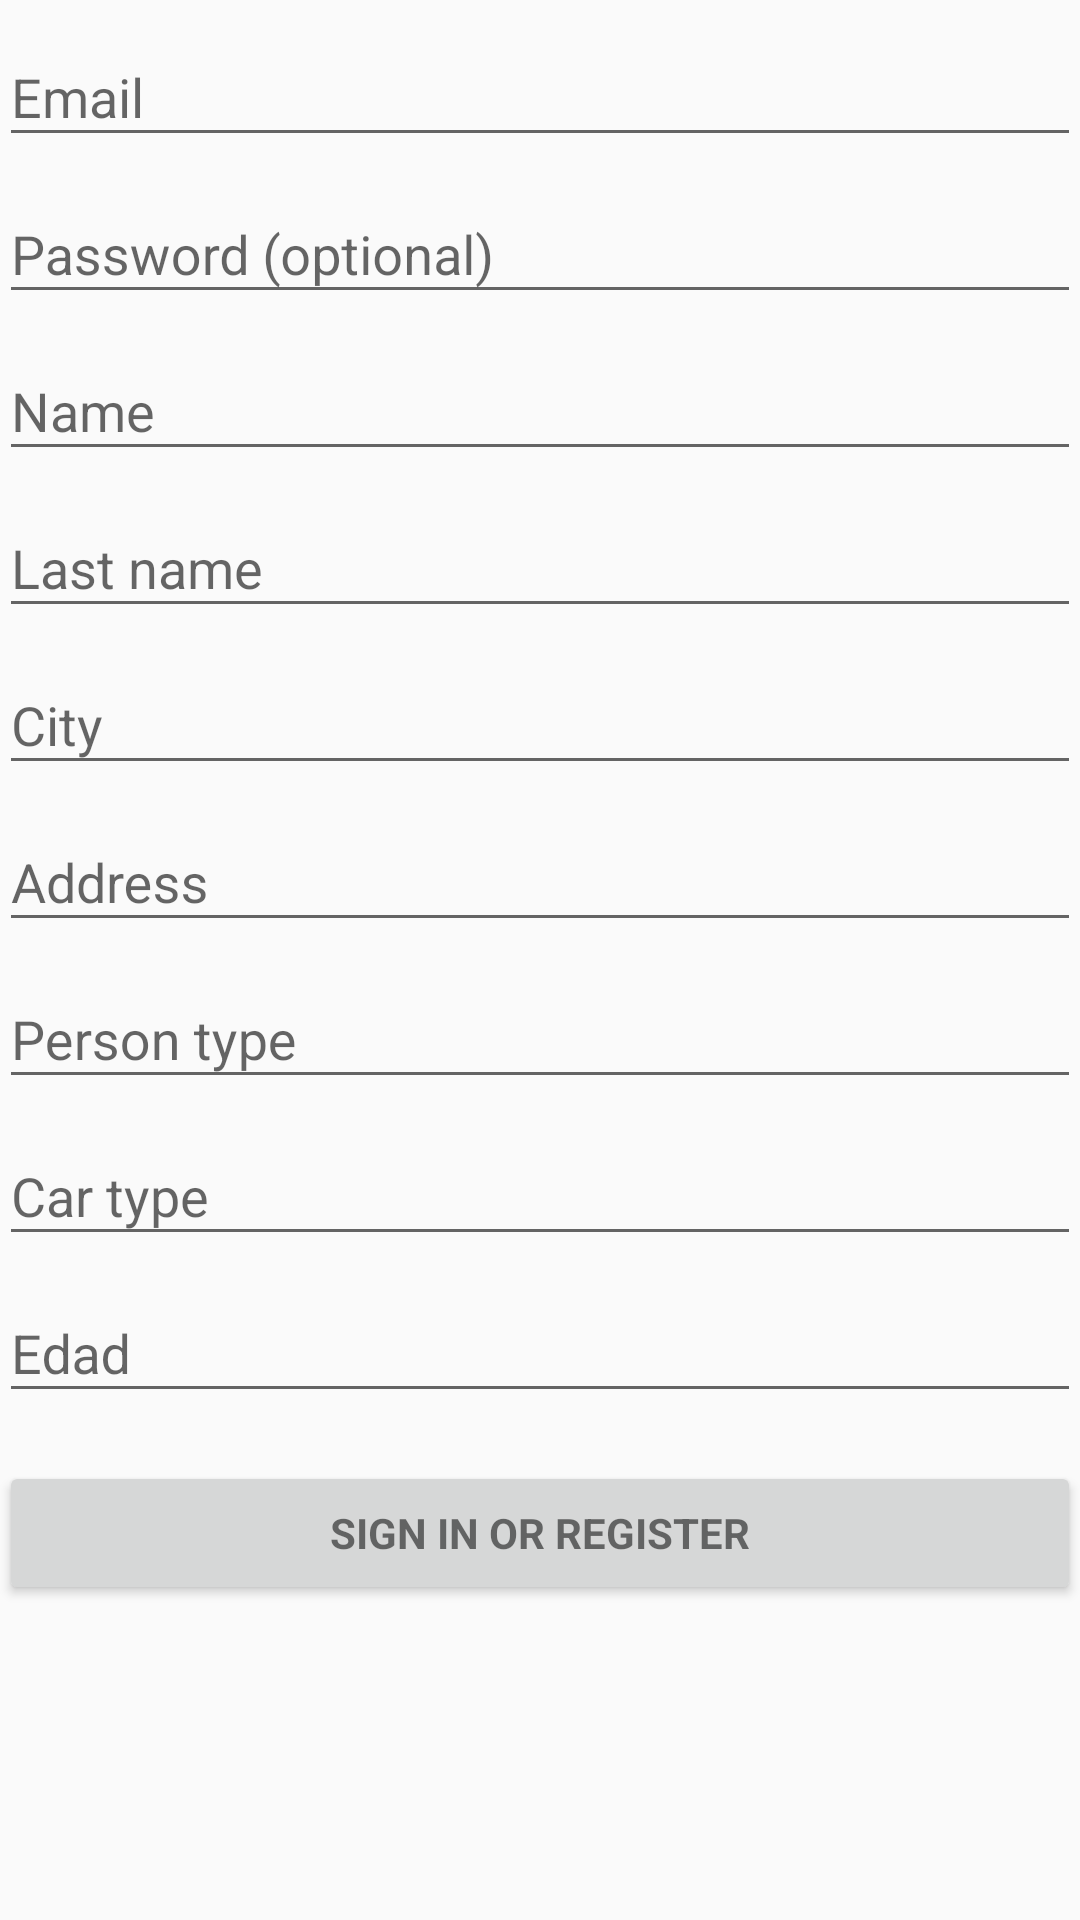

This screen was rendered from an Android layout file. Write that file and the resources it references.
<!-- AndroidManifest.xml: application theme AppTheme -->
<!-- res/layout/register_activity.xml -->
<LinearLayout xmlns:android="http://schemas.android.com/apk/res/android"
    xmlns:tools="http://schemas.android.com/tools"
    android:layout_width="match_parent"
    android:layout_height="match_parent"
    android:gravity="center_horizontal"
    android:orientation="vertical"
    android:paddingBottom="@dimen/activity_vertical_margin"
    android:paddingLeft="@dimen/activity_horizontal_margin"
    android:paddingRight="@dimen/activity_horizontal_margin"
    android:paddingTop="@dimen/activity_vertical_margin"
    tools:context="udea.edu.co.gasolfind.Views.Register_Activity">

    
    <ProgressBar
        android:id="@+id/login_progress"
        style="?android:attr/progressBarStyleLarge"
        android:layout_width="wrap_content"
        android:layout_height="wrap_content"
        android:layout_marginBottom="8dp"
        android:visibility="gone" />

    <ScrollView
        android:id="@+id/login_form"
        android:layout_width="match_parent"
        android:layout_height="match_parent">

        <LinearLayout
            android:id="@+id/email_login_form"
            android:layout_width="match_parent"
            android:layout_height="wrap_content"
            android:orientation="vertical">

            <android.support.design.widget.TextInputLayout
                android:layout_width="match_parent"
                android:layout_height="wrap_content">

                <AutoCompleteTextView
                    android:id="@+id/email"
                    android:layout_width="match_parent"
                    android:layout_height="wrap_content"
                    android:hint="@string/prompt_email"
                    android:inputType="textEmailAddress"
                    android:maxLines="1" />

            </android.support.design.widget.TextInputLayout>

            <android.support.design.widget.TextInputLayout
                android:layout_width="match_parent"
                android:layout_height="wrap_content">

                <EditText
                    android:id="@+id/password"
                    android:layout_width="match_parent"
                    android:layout_height="wrap_content"
                    android:hint="@string/prompt_password"
                    android:imeActionId="@+id/login"
                    android:imeActionLabel="@string/action_sign_in_short"
                    android:imeOptions="actionUnspecified"
                    android:inputType="textPassword"
                    android:maxLines="1"
                    android:singleLine="true" />

            </android.support.design.widget.TextInputLayout>

            <android.support.design.widget.TextInputLayout
                android:layout_width="match_parent"
                android:layout_height="wrap_content">

                <AutoCompleteTextView
                    android:id="@+id/name"
                    android:layout_width="match_parent"
                    android:layout_height="wrap_content"
                    android:hint="Name"
                    android:inputType="text"
                    android:maxLines="1" />

            </android.support.design.widget.TextInputLayout>
            <android.support.design.widget.TextInputLayout
                android:layout_width="match_parent"
                android:layout_height="wrap_content">

                <AutoCompleteTextView
                    android:id="@+id/last_name"
                    android:layout_width="match_parent"
                    android:layout_height="wrap_content"
                    android:hint="Last name"
                    android:inputType="text"
                    android:maxLines="1" />

            </android.support.design.widget.TextInputLayout>

            <android.support.design.widget.TextInputLayout
                android:layout_width="match_parent"
                android:layout_height="wrap_content">

                <AutoCompleteTextView
                    android:id="@+id/city"
                    android:layout_width="match_parent"
                    android:layout_height="wrap_content"
                    android:hint="City"
                    android:inputType="text"
                    android:maxLines="1" />

            </android.support.design.widget.TextInputLayout>

            <android.support.design.widget.TextInputLayout
                android:layout_width="match_parent"
                android:layout_height="wrap_content">

                <AutoCompleteTextView
                    android:id="@+id/address"
                    android:layout_width="match_parent"
                    android:layout_height="wrap_content"
                    android:hint="Address"
                    android:inputType="text"
                    android:maxLines="1" />

            </android.support.design.widget.TextInputLayout>

            <android.support.design.widget.TextInputLayout
                android:layout_width="match_parent"
                android:layout_height="wrap_content">

                <AutoCompleteTextView
                    android:id="@+id/person_type"
                    android:layout_width="match_parent"
                    android:layout_height="wrap_content"
                    android:hint="Person type"
                    android:inputType="text"
                    android:maxLines="1" />

            </android.support.design.widget.TextInputLayout>

            <android.support.design.widget.TextInputLayout
                android:layout_width="match_parent"
                android:layout_height="wrap_content">

                <AutoCompleteTextView
                    android:id="@+id/car_tyoe"
                    android:layout_width="match_parent"
                    android:layout_height="wrap_content"
                    android:hint="Car type"
                    android:inputType="text"
                    android:maxLines="1" />

            </android.support.design.widget.TextInputLayout>

            <android.support.design.widget.TextInputLayout
                android:layout_width="match_parent"
                android:layout_height="wrap_content">

                <AutoCompleteTextView
                    android:id="@+id/age"
                    android:layout_width="match_parent"
                    android:layout_height="wrap_content"
                    android:hint="Edad"
                    android:inputType="text"
                    android:maxLines="1" />

            </android.support.design.widget.TextInputLayout>

            <Button
                android:id="@+id/email_sign_in_button"
                style="?android:textAppearanceSmall"
                android:layout_width="match_parent"
                android:layout_height="wrap_content"
                android:layout_marginTop="16dp"
                android:text="@string/action_sign_in"
                android:textStyle="bold" />

        </LinearLayout>
    </ScrollView>
</LinearLayout>
<!-- resources referenced by this layout -->
<resources>
  <string name="action_sign_in">Sign in or register</string>
  <string name="action_sign_in_short">Sign in</string>
  <string name="prompt_email">Email</string>
  <string name="prompt_password">Password (optional)</string>
  <style name="AppTheme" parent="Theme.AppCompat.Light.DarkActionBar">
          
          <item name="colorPrimary">@color/colorPrimary</item>
          <item name="colorPrimaryDark">@color/colorPrimaryDark</item>
          <item name="colorAccent">@color/colorAccent</item>
      </style>
  <color name="colorPrimary">#3F51B5</color>
  <color name="colorPrimaryDark">#303F9F</color>
  <color name="colorAccent">#FF4081</color>
</resources>
